Run: headless pygame with SDL's dummy video driver; simulated clock (each Clock.tick advances the game by its frame time, no real sleeping); random seed 0; keys injected as events and as key.get_pressed() state; no mouse input.
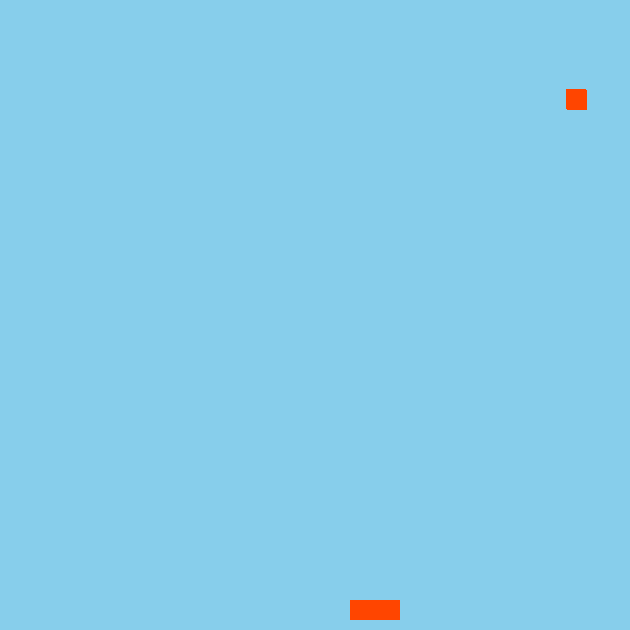
Frame 1 of 4 · flips 1–60 · no input
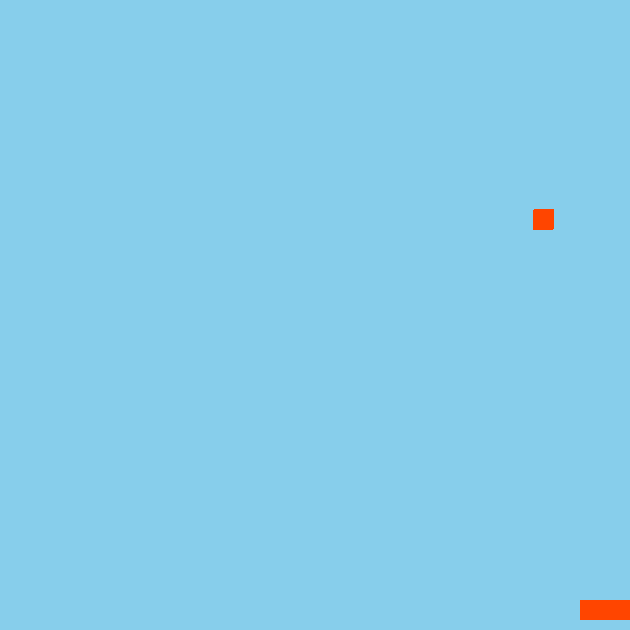
Frame 2 of 4 · flips 61–180 · tapped SPACE, RETURN · held RIGHT (→), D
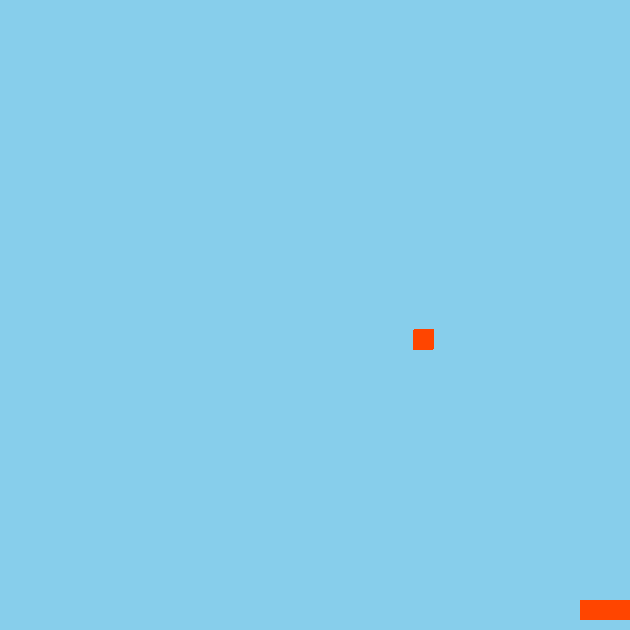
Frame 3 of 4 · flips 181–300 · held DOWN (↓), S
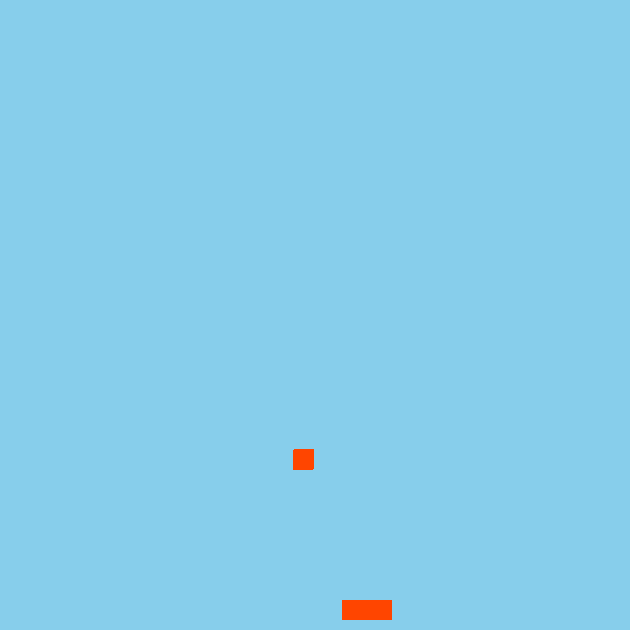
Frame 4 of 4 · flips 301–420 · held LEFT (←), A, UP (↑), W

The pygame program that drew these frames:

#importerer de forskjellie bibliotekene
import pygame as pg
import math as m
import random as r

from pygame.locals import (K_UP, K_DOWN, K_LEFT, K_RIGHT)

# Initialiserer/starter pygame
pg.init()

# Oppretter et vindu hvor alt skjer
VINDU_BREDDE = 630
VINDU_HOYDE  = 630
vindu = pg.display.set_mode([VINDU_BREDDE, VINDU_HOYDE])


speed_x = 1
speed_y = 1

def utenfor(object):
  #x-asksen
  if object.x <= 0:
    object.x = 1
  elif object.x >= VINDU_BREDDE - object.lengde:
    object.x = VINDU_BREDDE - object.lengde
    #y-aksen
  elif object.y <= 0:
    object.y = 1
  elif object.y >= VINDU_HOYDE - object.høyde:
    object.y = VINDU_HOYDE - object.høyde

def utenfor_ball(object):
  global speed_x, speed_y
  #x-asksen
  if object.x <= 0:
    speed_x = speed_x * -1
  elif object.x >= VINDU_BREDDE - object.lengde:
    speed_x = speed_x * -1
    #y-aksen
  elif object.y <= 0:
    speed_y = speed_y * -1

#lager klassen rektangel, denne klassen er både spilleren og rektangelen som flyr rundt.
class rektangel:
  """Klasse for å representere en rektangel"""
  def __init__(self, x, y, xfart, yfart, lengde, høyde, vindusobjekt , R = 255,G = 69,B = 0):
    """posisjon"""
    self.x = x
    self.y = y
    "fart"
    self.xfart = xfart
    self.yfart = yfart
    "størrelse"
    self.lengde = lengde
    self.høyde = høyde
    self.vindusobjekt = vindusobjekt
    "fargene, rød, grønt og blått"
    self.R = R
    self.G = G
    self.B = B

  def rect(self):
    """Returnerer en Rect-objekt for rektangelet"""
    return pg.Rect(self.x, self.y, self.lengde, self.høyde)
  
  def tegn(self):
    """Metode for å tegne rektangel"""
    pg.draw.rect(self.vindusobjekt, (self.R, self.G, self.B), (self.x, self.y, self.lengde, self.høyde)) 

  def flytt_x(self):
    """Metode for å flytte rektangel"""
    # Sjekker om rektangelen er utenfor høyre/venstre kant av spill vinduet
    if ((self.x - self.lengde) <= 0) or ((self.x + self.lengde) >= self.vindusobjekt.get_width()):
      self.xfart = -self.xfart
      # Flytter rektangelen
    self.x += self.xfart

  def flytt_y(self):
    "flytte rektangelen opp"
    # Sjekker om rektangelen treffer taket eller bunnen av spill vinduet
    if ((self.y - self.høyde) <= 0) or ((self.y + self.høyde) >= self.vindusobjekt.get_height()):
      self.yfart = -self.yfart
    self.y +=self.yfart


def lag_ny_ball():
  player_rect = pg.Rect(round(r.random()*600), 300, 20, 20)
  return player_rect

# Lager et rektangel-objekt, definerer (x, y, xfart, yfart, lengde, høyde, vindusobjekt)
spiller = rektangel(350, 600, 0, 0, 50, 20, vindu)
ball = rektangel(round(r.random()*600), 30, 1, 1, 20, 20, vindu)

baller = [ball]


# Gjenta helt til brukeren lukker vinduet. Her kaller man funksjonener som flytter og tenger firkantene
fortsett = True
while fortsett:
    pg.time.Clock().tick(120)
    # Sjekker om brukeren har lukket vinduet
    for event in pg.event.get():
        if event.type == pg.QUIT:
            fortsett = False
    # Farger bakgrunnen lyseblå
    vindu.fill((135, 206, 235 ))

    # Tegner og flytter rektangelene
    spiller.tegn()
    utenfor(spiller)

    # if (ball.x + ball.lengde)>=spiller.x and (ball.x-ball.lengde)<=spiller.x+100 and ball.y+ball.lengde>=spiller.y and ball.y+ball.lengde<=spiller.y+20:
    #   ball.yfart = -ball.yfart
    #   mengden_baller = mengden_baller + 1


    for obj in baller:
      obj.tegn()
      obj.flytt_x()
      obj.flytt_y()
      utenfor_ball(obj)
      if spiller.rect().colliderect(obj):
        obj.yfart = obj.yfart *-1
        ball = rektangel(round(r.random()*600), 30, 1, 1, 20, 20, vindu)
        baller.append(ball)

    #prøvde å fikse kolisjon mellom ballene
    for obj in baller:
      for element in baller:
        if obj.rect().colliderect(element):
          print("hello")
          obj.xfart = obj.xfart * -1
          element.xfart = element.xfart * -1


    ball.tegn()
    
      
    
     #Kode for å kunne flytte på objektet spiller
    trykkede_taster = pg.key.get_pressed()

    if trykkede_taster[K_RIGHT]:
      spiller.x = spiller.x + 2
    if trykkede_taster[K_LEFT]:
      spiller.x = spiller.x - 2
    
    utenfor(spiller)
      
    # Oppdaterer alt innholdet i vinduet
    pg.display.flip()

# Avslutter pygame
pg.quit()
